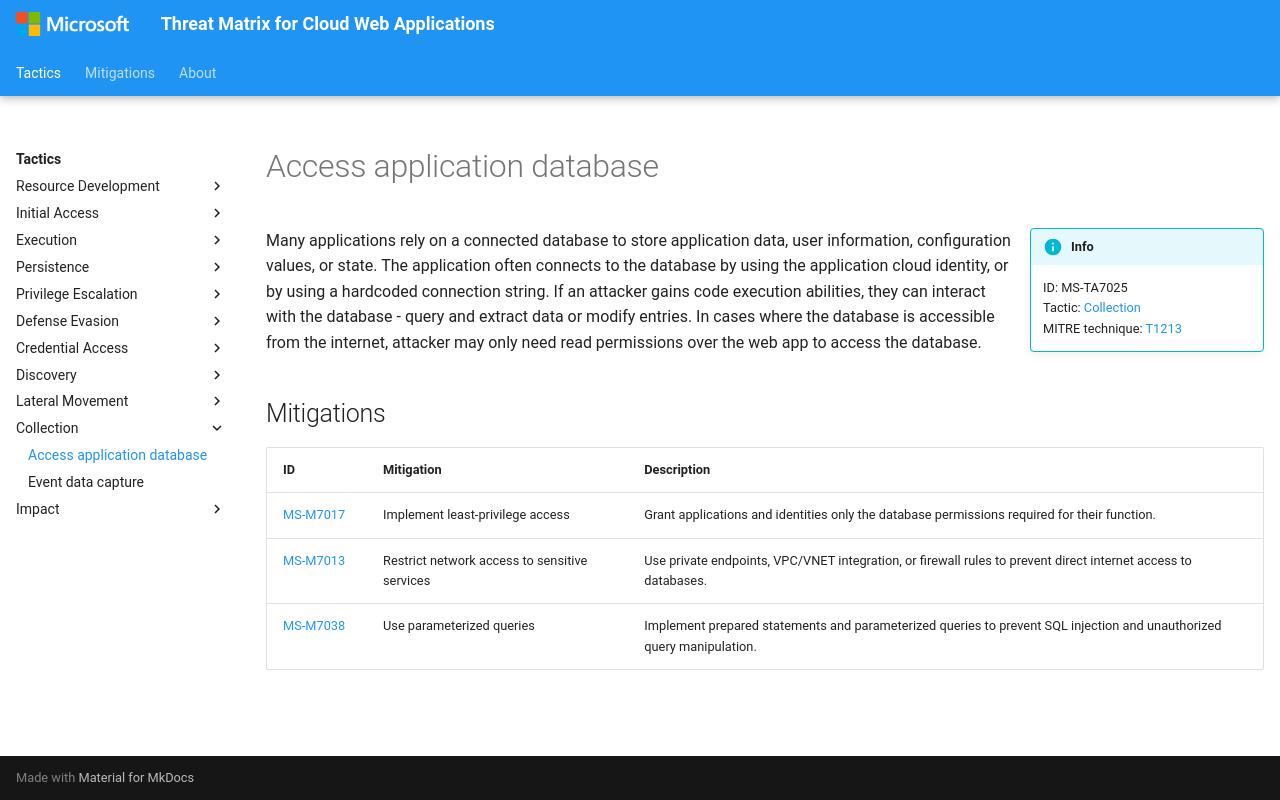

repository: microsoft/Threat-Matrix-for-Cloud-Web-Applications · page: techniques/Access application database/index.html · generator: mkdocs

---
hide:
  - toc
  - footer
---

# Access application database

!!! info inline end
    ID: MS-TA7025<br>
    Tactic: [Collection](../tactics/Collection/index.md)<br>
    MITRE technique: [T1213](https://attack.mitre.org/techniques/T1213/)

Many applications rely on a connected database to store application data, user information, configuration values, or state. The application often connects to the database by using the application cloud identity, or by using a hardcoded connection string. If an attacker gains code execution abilities, they can interact with the database - query and extract data or modify entries. In cases where the database is accessible from the internet, attacker may only need read permissions over the web app to access the database.

## Mitigations

|ID|Mitigation|Description|
|--|----------|-----------|
|[MS-M7017](../mitigations/Implement%20least-privilege%20access.md)|Implement least-privilege access|Grant applications and identities only the database permissions required for their function.|
|[MS-M7013](../mitigations/Restrict%20network%20access%20to%20sensitive%20services.md)|Restrict network access to sensitive services|Use private endpoints, VPC/VNET integration, or firewall rules to prevent direct internet access to databases.|
|[MS-M7038](../mitigations/Use%20parameterized%20queries.md)|Use parameterized queries|Implement prepared statements and parameterized queries to prevent SQL injection and unauthorized query manipulation.|
